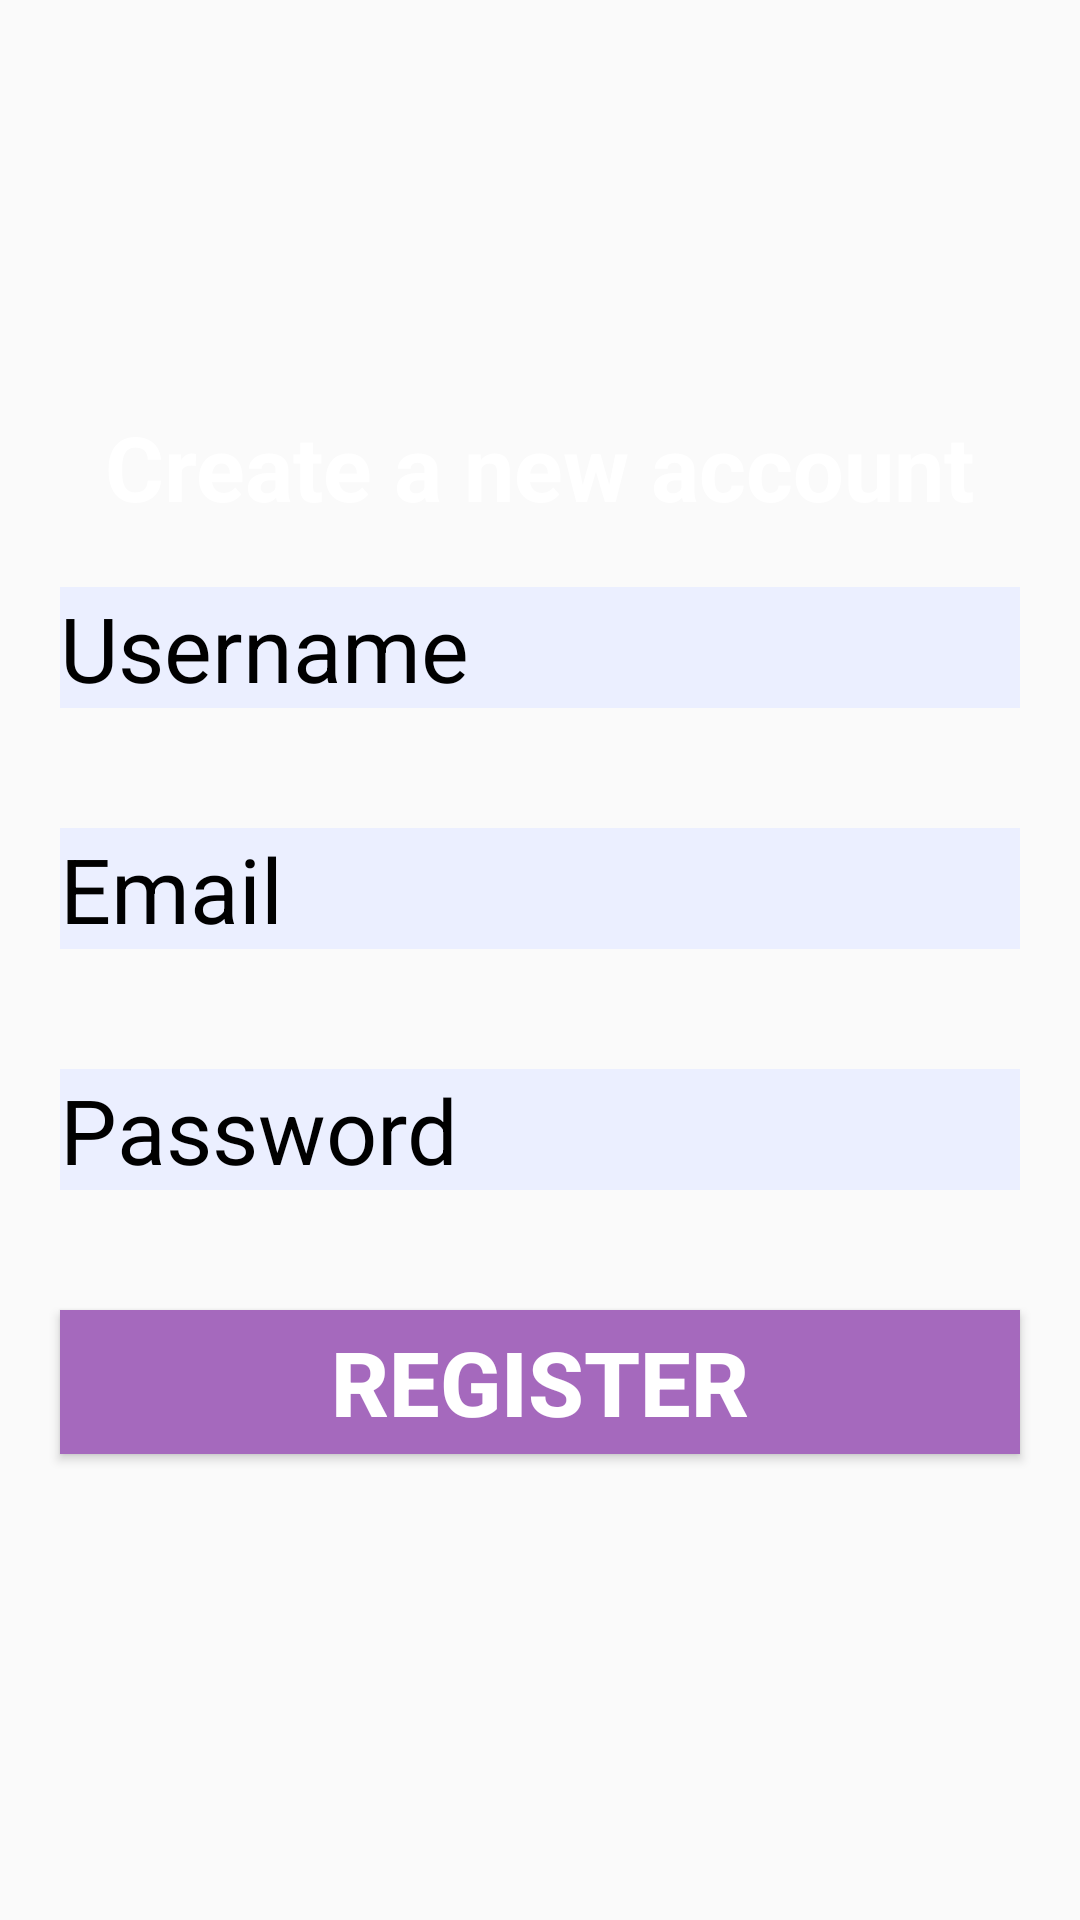

Android layout source for this screen:
<!-- AndroidManifest.xml: application theme AppTheme -->
<!-- res/layout/activity_register.xml -->
<?xml version="1.0" encoding="utf-8"?>
<LinearLayout xmlns:android="http://schemas.android.com/apk/res/android"
    xmlns:app="http://schemas.android.com/apk/res-auto"
    xmlns:tools="http://schemas.android.com/tools"
    android:layout_width="match_parent"
    android:layout_height="match_parent"
    android:orientation="vertical"
    android:gravity="center"
    android:background="@drawable/background"
    tools:context=".RegisterActivity">

    <TextView
        android:layout_width="wrap_content"
        android:layout_height="wrap_content"
        android:text="Create a new account"
        android:textColor="#fff"
        android:textSize="30sp"
        android:textStyle="bold" />

    <EditText
        android:id="@+id/username"
        android:textSize="30dp"
        android:layout_width="match_parent"
        android:layout_height="wrap_content"
        android:layout_margin="20dp"
        android:layout_marginTop="10dp"
        android:background="#FAEBEFFF"
        android:hint="Username"
        android:textColor="#8A2BE2"
        android:textColorHint="#000" />

    <EditText
        android:id="@+id/email"
        android:textSize="30dp"
        android:layout_margin="20dp"
        android:layout_width="match_parent"
        android:layout_height="wrap_content"
        android:textColor="#8A2BE2"
        android:layout_marginTop="10dp"
        android:background="#FAEBEFFF"
        android:hint="Email"
        android:textColorHint="#000"/>

    <EditText
        android:id="@+id/password"
        android:textSize="30dp"
        android:layout_margin="20dp"
        android:layout_width="match_parent"
        android:layout_height="wrap_content"
        android:layout_marginTop="10dp"
        android:hint="Password"
        android:background="#FAEBEFFF"
        android:textColor="#8A2BE2"
        android:inputType="textPassword"
        android:textColorHint="#000"/>

    <Button
        android:id="@+id/btn_register"
        android:layout_margin="20dp"
        android:layout_width="match_parent"
        android:layout_height="wrap_content"
        android:layout_marginTop="10dp"
        android:background="#A569BD"
        android:baselineAligned="false"
        android:textSize="30sp"
        android:textStyle="bold"
        android:text="register"
        android:textColor="#fff" />


</LinearLayout>
<!-- resources referenced by this layout -->
<resources>
  <style name="AppTheme" parent="Theme.AppCompat.Light.DarkActionBar">
          
          <item name="colorPrimary">@color/colorPrimary</item>
          <item name="colorPrimaryDark">@color/colorPrimaryDark</item>
          <item name="colorAccent">@color/colorAccent</item>
      </style>
  <!-- not gathered from this repository: default colours our renderer supplied (Android Studio template values) -->
  <color name="colorPrimary">#FF6200EE</color>
  <color name="colorPrimaryDark">#FF3700B3</color>
  <color name="colorAccent">#FF03DAC5</color>
</resources>
